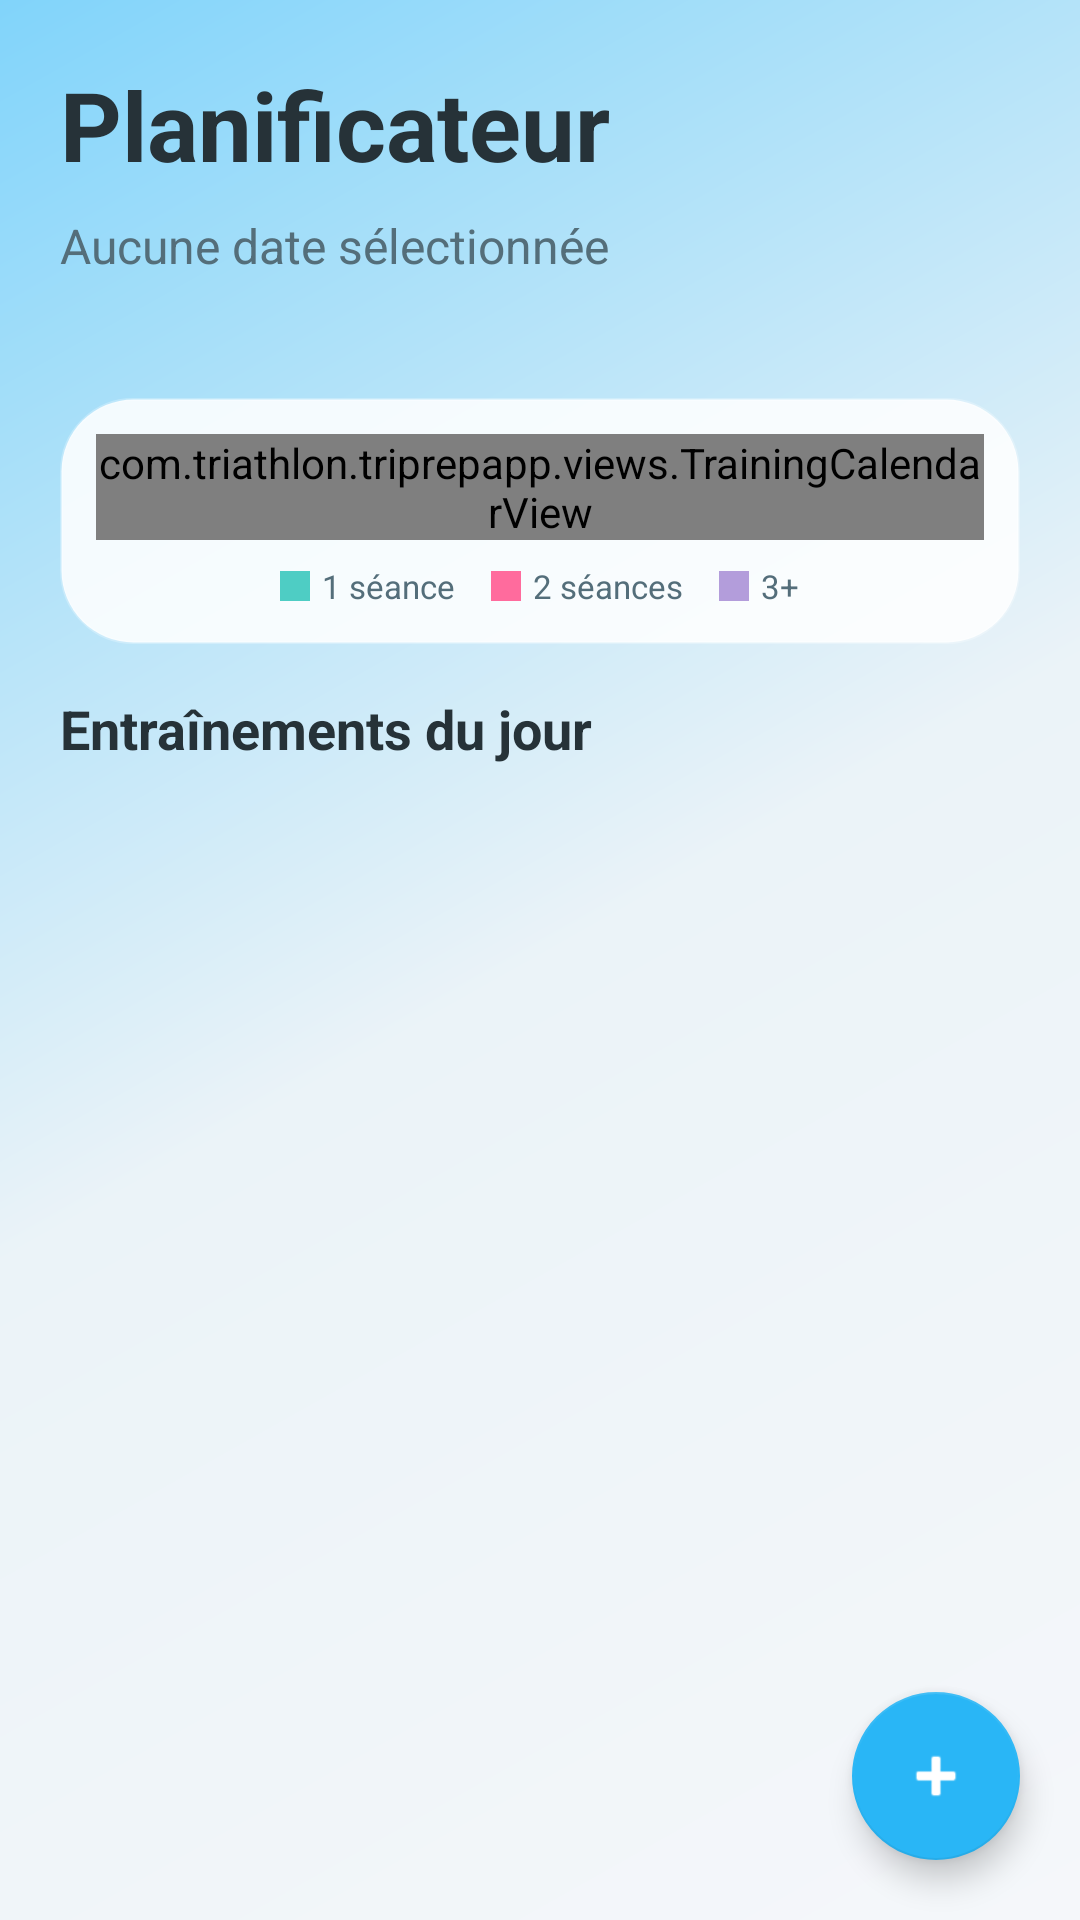

This screen was rendered from an Android layout file. Write that file and the resources it references.
<!-- AndroidManifest.xml: application theme Theme.TriPrepApp -->
<!-- res/layout/activity_training_planner.xml -->
<?xml version="1.0" encoding="utf-8"?>
<androidx.constraintlayout.widget.ConstraintLayout xmlns:android="http://schemas.android.com/apk/res/android"
    xmlns:app="http://schemas.android.com/apk/res-auto"
    android:layout_width="match_parent"
    android:layout_height="match_parent"
    android:background="@drawable/bg_gradient">

    <LinearLayout
        android:id="@+id/headerLayout"
        android:layout_width="match_parent"
        android:layout_height="wrap_content"
        android:orientation="vertical"
        android:padding="20dp"
        app:layout_constraintTop_toTopOf="parent">

        <TextView
            android:layout_width="wrap_content"
            android:layout_height="wrap_content"
            android:text="@string/planner_title"
            android:textSize="32sp"
            android:textStyle="bold"
            android:textColor="@color/text_primary"
            android:layout_marginBottom="8dp"/>

        <TextView
            android:id="@+id/selectedDateText"
            android:layout_width="wrap_content"
            android:layout_height="wrap_content"
            android:text="Aucune date sélectionnée"
            android:textSize="16sp"
            android:textColor="@color/text_secondary"/>
    </LinearLayout>

    <ScrollView
        android:layout_width="match_parent"
        android:layout_height="0dp"
        app:layout_constraintTop_toBottomOf="@id/headerLayout"
        app:layout_constraintBottom_toBottomOf="parent">

        <LinearLayout
            android:layout_width="match_parent"
            android:layout_height="wrap_content"
            android:orientation="vertical"
            android:padding="20dp"
            android:paddingTop="0dp">

            
            <LinearLayout
                android:layout_width="match_parent"
                android:layout_height="wrap_content"
                android:background="@drawable/bg_glass_card"
                android:padding="12dp"
                android:layout_marginBottom="16dp"
                android:orientation="vertical"
                android:elevation="4dp">

                <com.triathlon.triprepapp.views.TrainingCalendarView
                    android:id="@+id/trainingCalendarView"
                    android:layout_width="match_parent"
                    android:layout_height="wrap_content"
                    android:clickable="true"
                    android:focusable="true"/>

                
                <LinearLayout
                    android:layout_width="wrap_content"
                    android:layout_height="wrap_content"
                    android:layout_gravity="center"
                    android:layout_marginTop="8dp"
                    android:orientation="horizontal">

                    <View
                        android:layout_width="10dp"
                        android:layout_height="10dp"
                        android:layout_gravity="center_vertical"
                        android:background="@color/mint"/>
                    <TextView
                        android:layout_width="wrap_content"
                        android:layout_height="wrap_content"
                        android:layout_marginStart="4dp"
                        android:layout_marginEnd="12dp"
                        android:text="1 séance"
                        android:textColor="@color/text_secondary"
                        android:textSize="11sp"/>

                    <View
                        android:layout_width="10dp"
                        android:layout_height="10dp"
                        android:layout_gravity="center_vertical"
                        android:background="@color/coral"/>
                    <TextView
                        android:layout_width="wrap_content"
                        android:layout_height="wrap_content"
                        android:layout_marginStart="4dp"
                        android:layout_marginEnd="12dp"
                        android:text="2 séances"
                        android:textColor="@color/text_secondary"
                        android:textSize="11sp"/>

                    <View
                        android:layout_width="10dp"
                        android:layout_height="10dp"
                        android:layout_gravity="center_vertical"
                        android:background="@color/lavender"/>
                    <TextView
                        android:layout_width="wrap_content"
                        android:layout_height="wrap_content"
                        android:layout_marginStart="4dp"
                        android:text="3+"
                        android:textColor="@color/text_secondary"
                        android:textSize="11sp"/>
                </LinearLayout>
            </LinearLayout>

            
            <TextView
                android:layout_width="wrap_content"
                android:layout_height="wrap_content"
                android:text="Entraînements du jour"
                android:textSize="18sp"
                android:textStyle="bold"
                android:textColor="@color/text_primary"
                android:layout_marginBottom="12dp"/>

            <androidx.recyclerview.widget.RecyclerView
                android:id="@+id/trainingsRecyclerView"
                android:layout_width="match_parent"
                android:layout_height="wrap_content"
                android:nestedScrollingEnabled="false"/>

        </LinearLayout>
    </ScrollView>

    <com.google.android.material.floatingactionbutton.FloatingActionButton
        android:id="@+id/fabAddTraining"
        android:layout_width="wrap_content"
        android:layout_height="wrap_content"
        android:contentDescription="@string/add_training"
        app:layout_constraintBottom_toBottomOf="parent"
        app:layout_constraintEnd_toEndOf="parent"
        android:layout_margin="20dp"
        app:tint="@color/white"
        app:backgroundTint="@color/ocean_blue"
        app:srcCompat="@android:drawable/ic_input_add"/>

</androidx.constraintlayout.widget.ConstraintLayout>
<!-- resources referenced by this layout -->
<resources>
  <color name="coral">#FF6B9D</color>
  <color name="lavender">#B39DDB</color>
  <color name="mint">#4ECDC4</color>
  <color name="ocean_blue">#29B6F6</color>
  <color name="text_primary">#263238</color>
  <color name="text_secondary">#546E7A</color>
  <color name="white">#FFFFFFFF</color>
  <!-- drawable bg_glass_card (drawable) -->
  <?xml version="1.0" encoding="utf-8"?>
  <shape xmlns:android="http://schemas.android.com/apk/res/android">
      <solid android:color="@color/glass_card"/>
      <corners android:radius="24dp"/>
      <stroke
          android:width="1dp"
          android:color="#40FFFFFF"/>
  </shape>
  <!-- drawable bg_gradient (drawable) -->
  <?xml version="1.0" encoding="utf-8"?>
  <shape xmlns:android="http://schemas.android.com/apk/res/android">
      <gradient
          android:angle="135"
          android:startColor="@color/cloud_white"
          android:centerColor="#EBF3F8"
          android:endColor="@color/sky_blue_light"
          android:type="linear"/>
  </shape>
  <string name="add_training">Ajouter Entraînement</string>
  <string name="planner_title">Planificateur</string>
  <style name="Theme.TriPrepApp" parent="Theme.MaterialComponents.DayNight.DarkActionBar">
          <item name="colorPrimary">@color/purple_500</item>
          <item name="colorPrimaryVariant">@color/purple_700</item>
          <item name="colorOnPrimary">@color/white</item>
          <item name="colorSecondary">@color/teal_200</item>
          <item name="colorSecondaryVariant">@color/teal_700</item>
          <item name="colorOnSecondary">@color/black</item>
          <item name="android:statusBarColor">?attr/colorPrimaryVariant</item>
      </style>
  <color name="glass_card">#DEFFFFFF</color>
  <color name="cloud_white">#F5F7FA</color>
  <color name="sky_blue_light">#81D4FA</color>
  <color name="purple_500">#FF6200EE</color>
  <color name="purple_700">#FF3700B3</color>
  <color name="teal_200">#FF03DAC5</color>
  <color name="teal_700">#FF018786</color>
  <color name="black">#FF000000</color>
</resources>
